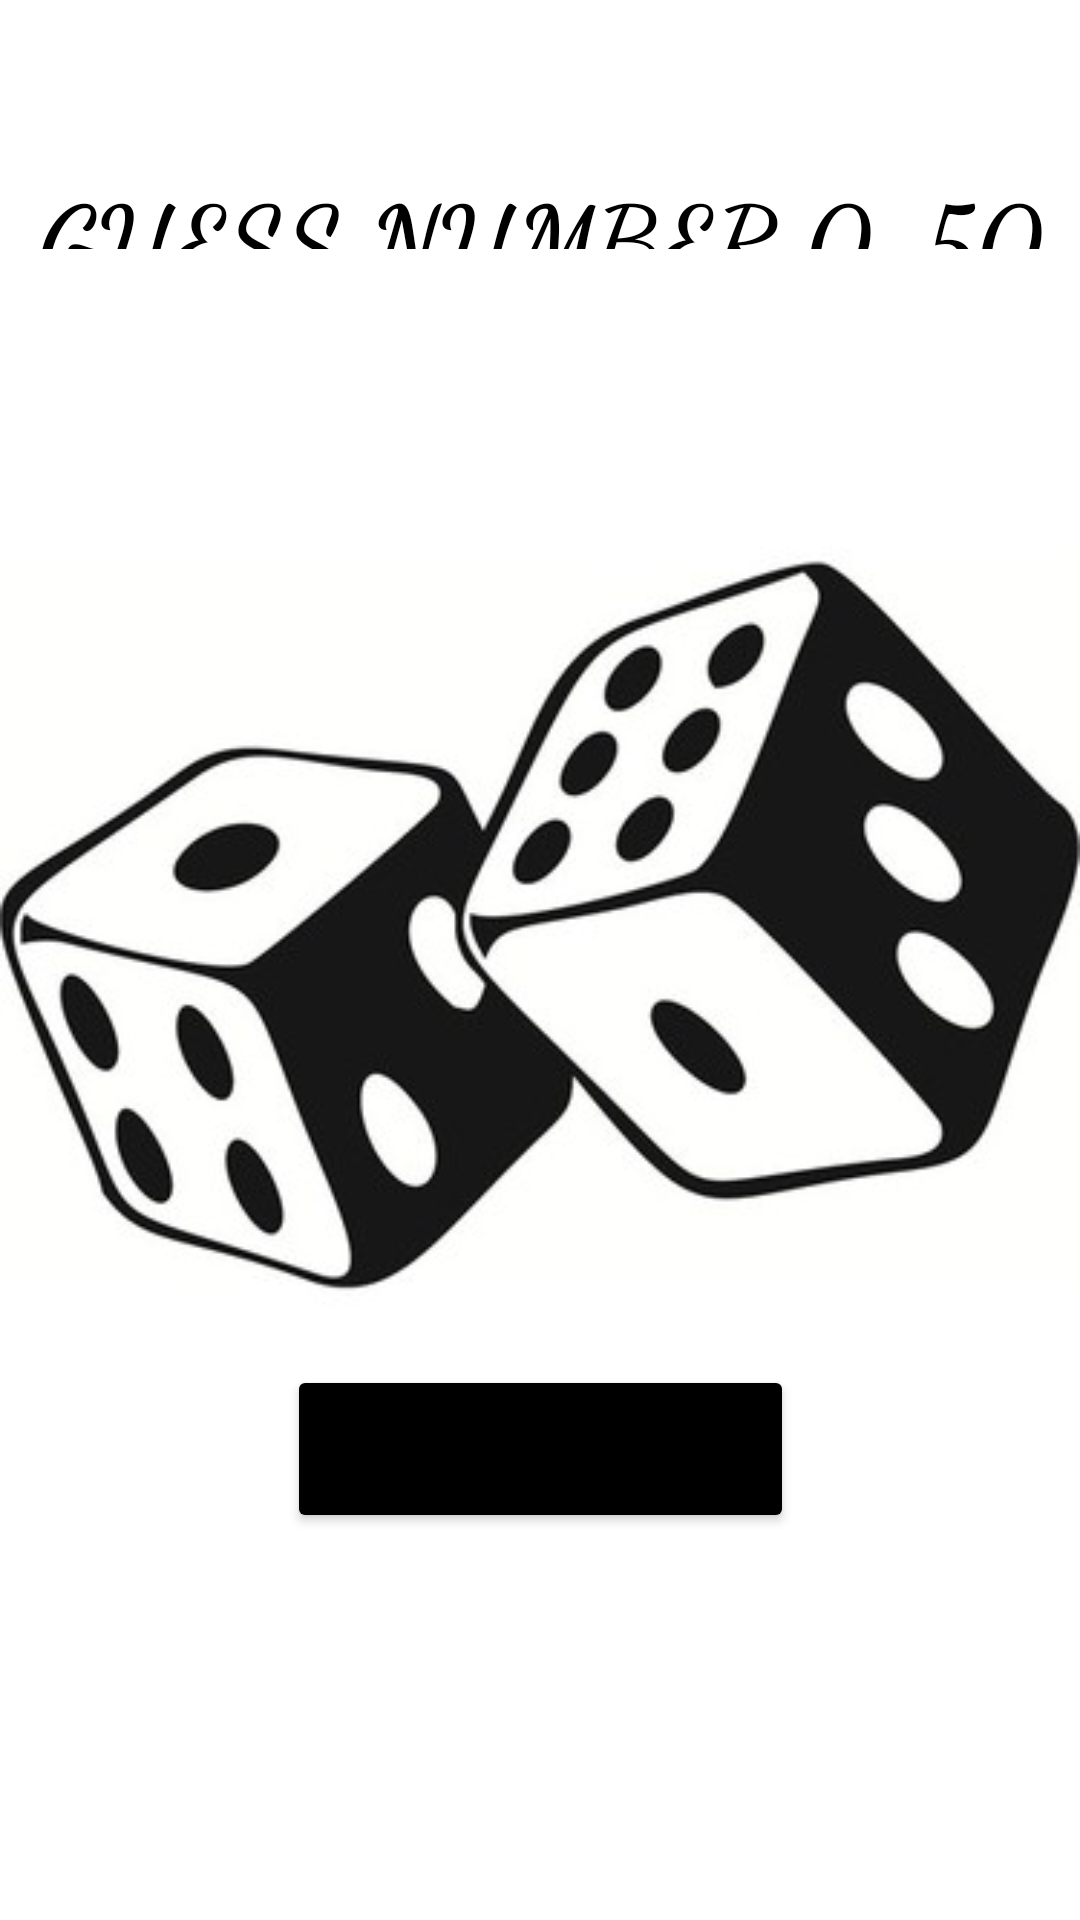

Layout XML and referenced resources for this Android screen:
<!-- AndroidManifest.xml: application theme Theme.KotlinNumberGuessing -->
<!-- res/layout/activity_main.xml -->
<?xml version="1.0" encoding="utf-8"?>
<androidx.constraintlayout.widget.ConstraintLayout xmlns:android="http://schemas.android.com/apk/res/android"
    xmlns:app="http://schemas.android.com/apk/res-auto"
    xmlns:tools="http://schemas.android.com/tools"
    android:layout_width="match_parent"
    android:layout_height="match_parent"
    android:backgroundTint="#040303"
    tools:context=".MainActivity">


    <TextView
        android:id="@+id/textView"
        android:layout_width="wrap_content"
        android:layout_height="0dp"
        android:layout_marginTop="55dp"
        android:layout_marginBottom="39dp"
        android:fontFamily="cursive"
        android:text="GUESS NUMBER 0-50"
        android:textAlignment="center"
        android:textColor="@color/black"
        android:textSize="34sp"
        android:textStyle="bold"
        app:layout_constraintBottom_toTopOf="@+id/imageView2"
        app:layout_constraintEnd_toEndOf="parent"
        app:layout_constraintStart_toStartOf="parent"
        app:layout_constraintTop_toTopOf="parent" />

    <ImageView
        android:id="@+id/imageView2"
        android:layout_width="wrap_content"
        android:layout_height="wrap_content"
        android:layout_marginBottom="185dp"
        app:layout_constraintBottom_toBottomOf="parent"
        app:layout_constraintEnd_toEndOf="parent"
        app:layout_constraintHorizontal_bias="0.444"
        app:layout_constraintStart_toStartOf="parent"
        app:layout_constraintTop_toBottomOf="@+id/textView"
        app:srcCompat="@drawable/zar"
        tools:ignore="MissingConstraints" />

    <Button

        android:id="@+id/buttonStart"
        android:layout_width="169dp"
        android:layout_height="56dp"
        android:layout_marginBottom="150dp"
        android:backgroundTint="@color/black"
        android:fontFamily="casual"
        android:text="START"
        android:textSize="24sp"
        app:cornerRadius="40dp"
        app:layout_constraintBottom_toBottomOf="parent"
        app:layout_constraintEnd_toEndOf="parent"
        app:layout_constraintStart_toStartOf="parent"
        app:layout_constraintTop_toBottomOf="@+id/imageView2"
        app:layout_constraintVertical_bias="0.0" />

</androidx.constraintlayout.widget.ConstraintLayout>
<!-- resources referenced by this layout -->
<resources>
  <color name="black">#FF000000</color>
  <!-- drawable zar: png bitmap (drawable, 67192 bytes) -->
  <style name="Theme.KotlinNumberGuessing" parent="Theme.MaterialComponents.DayNight.DarkActionBar">
          
          <item name="windowActionBar">false</item>
          <item name="windowNoTitle">true</item>
          <item name="colorPrimary">@color/purple_500</item>
          <item name="colorPrimaryVariant">@color/purple_700</item>
          <item name="colorOnPrimary">@color/white</item>
          
          <item name="colorSecondary">@color/teal_200</item>
          <item name="colorSecondaryVariant">@color/teal_700</item>
          <item name="colorOnSecondary">@color/black</item>
          
          <item name="android:statusBarColor" tools:targetApi="l">?attr/colorPrimaryVariant</item>
          
  
      </style>
  <color name="purple_500">#05000C</color>
  <color name="purple_700">#05000E</color>
  <color name="white">#FFFFFFFF</color>
  <color name="teal_200">#FF03DAC5</color>
  <color name="teal_700">#FF018786</color>
</resources>
